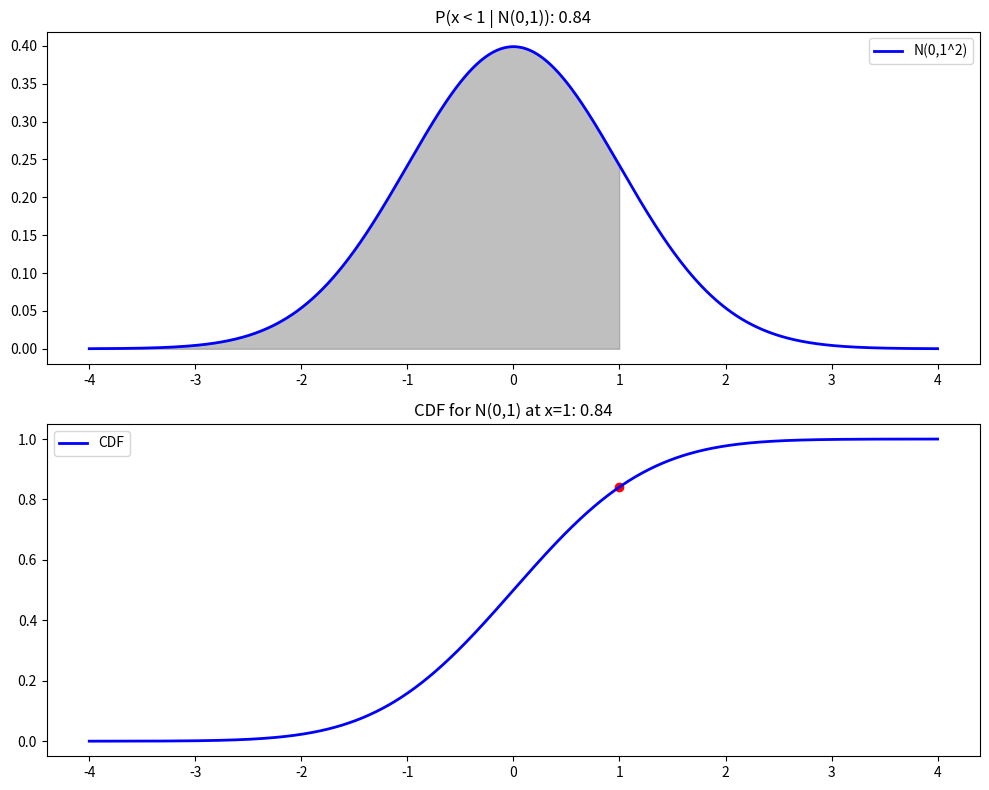
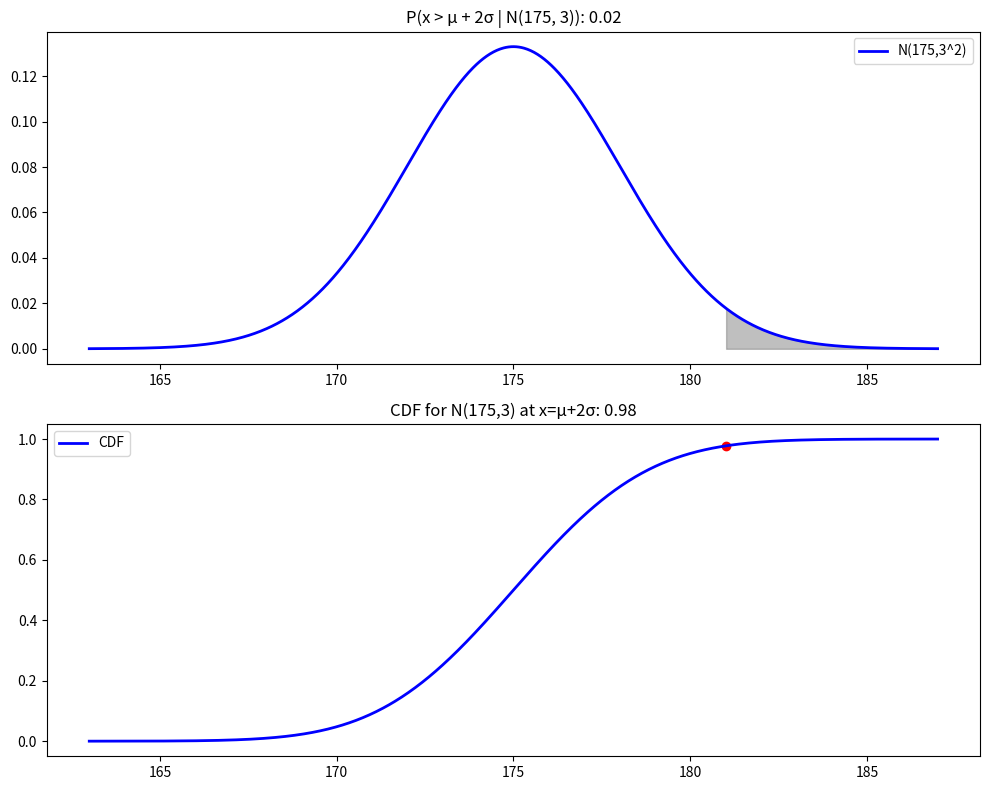

Write Python code to recreate these figures, in order.
# Import the necessary libraries - numpy for number crunching and matplotlib for plotting beauty.
import numpy as np
import matplotlib.pyplot as plt
from scipy import stats

# [redacted]
# First up, our protagonists - the mean (mu) and standard deviation (sigma) of our normal distributions.
mu_1, sigma_1 = 0, 1  # For the standard normal distribution (a perfect bell, so to speak).
mu_2, sigma_2 = 175, 3  # For the not-so-standard one (more like a bell with a higher pitch).

# Now, let's set the stage with a range of x values - our potential outcomes.
x_1 = np.linspace(mu_1 - 4*sigma_1, mu_1 + 4*sigma_1, 1000)  # A nice symmetrical range for the standard normal.
x_2 = np.linspace(mu_2 - 4*sigma_2, mu_2 + 4*sigma_2, 1000)  # And one for our high-pitched friend.

# Cue the PDFs - the heart of our plot, showing how likely each outcome is.
pdf_1 = stats.norm.pdf(x_1, mu_1, sigma_1)
pdf_2 = stats.norm.pdf(x_2, mu_2, sigma_2)

# The CDFs are the sidekicks, telling us the running total probability up to each point.
cdf_1 = stats.norm.cdf(x_1, mu_1, sigma_1)
cdf_2 = stats.norm.cdf(x_2, mu_2, sigma_2)

# [redacted]
# Now for the critical moment - calculating the probabilities for our specific conditions.
prob_1 = stats.norm.cdf(1, mu_1, sigma_1)  # The chance of being less than 1 in our standard tale.
prob_2 = 1 - stats.norm.cdf(mu_2 + 2*sigma_2, mu_2, sigma_2)  # The chance of exceeding μ + 2σ in our unique story.

# [redacted]
# Let's get visual - first, the standard normal distribution.
plt.figure(figsize=(10, 8))

plt.subplot(2, 1, 1)
plt.plot(x_1, pdf_1, 'b-', lw=2, label=f'N({mu_1},{sigma_1}^2)')
plt.fill_between(x_1, pdf_1, where=(x_1 < 1), color='grey', alpha=0.5)  # A grey area of uncertainty.
plt.title(f'P(x < 1 | N(0,1)): {prob_1:.2f}')  # The probability, in big bold letters.
plt.legend()  # And don't forget the legend, our guide through this tale.

# Following with the CDF - a rising action to our plot climax.
plt.subplot(2, 1, 2)
plt.plot(x_1, cdf_1, 'b-', lw=2, label='CDF')
plt.scatter(1, prob_1, color='red')  # A red spot marks the spot of interest.
plt.title(f'CDF for N(0,1) at x=1: {prob_1:.2f}')  # And another bold statement of our calculated probability.
plt.legend()

plt.tight_layout()  # Give the plot some breathing room.
plt.show()  # the show begins!

# Now, the second act - the non-standard normal distribution.
plt.figure(figsize=(10, 8))

plt.subplot(2, 1, 1)
plt.plot(x_2, pdf_2, 'b-', lw=2, label=f'N({mu_2},{sigma_2}^2)')
plt.fill_between(x_2, pdf_2, where=(x_2 > mu_2 + 2*sigma_2), color='grey', alpha=0.5)  # The uncertainty grows.
plt.title(f'P(x > μ + 2σ | N(175, 3)): {prob_2:.2f}')  # Spell out the probability for all to see.
plt.legend()

# The CDF once more, building up to the final reveal.
plt.subplot(2, 1, 2)
plt.plot(x_2, cdf_2, 'b-', lw=2, label='CDF')
plt.scatter(mu_2 + 2*sigma_2, 1-prob_2, color='red')  # The red dot of destiny.
plt.title(f'CDF for N(175,3) at x=μ+2σ: {1-prob_2:.2f}')  # Our probability, standing proud.
plt.legend()

plt.tight_layout()  # Neaten things up.
plt.show()  # And that's the end of our visual story. Take a bow, plots!
